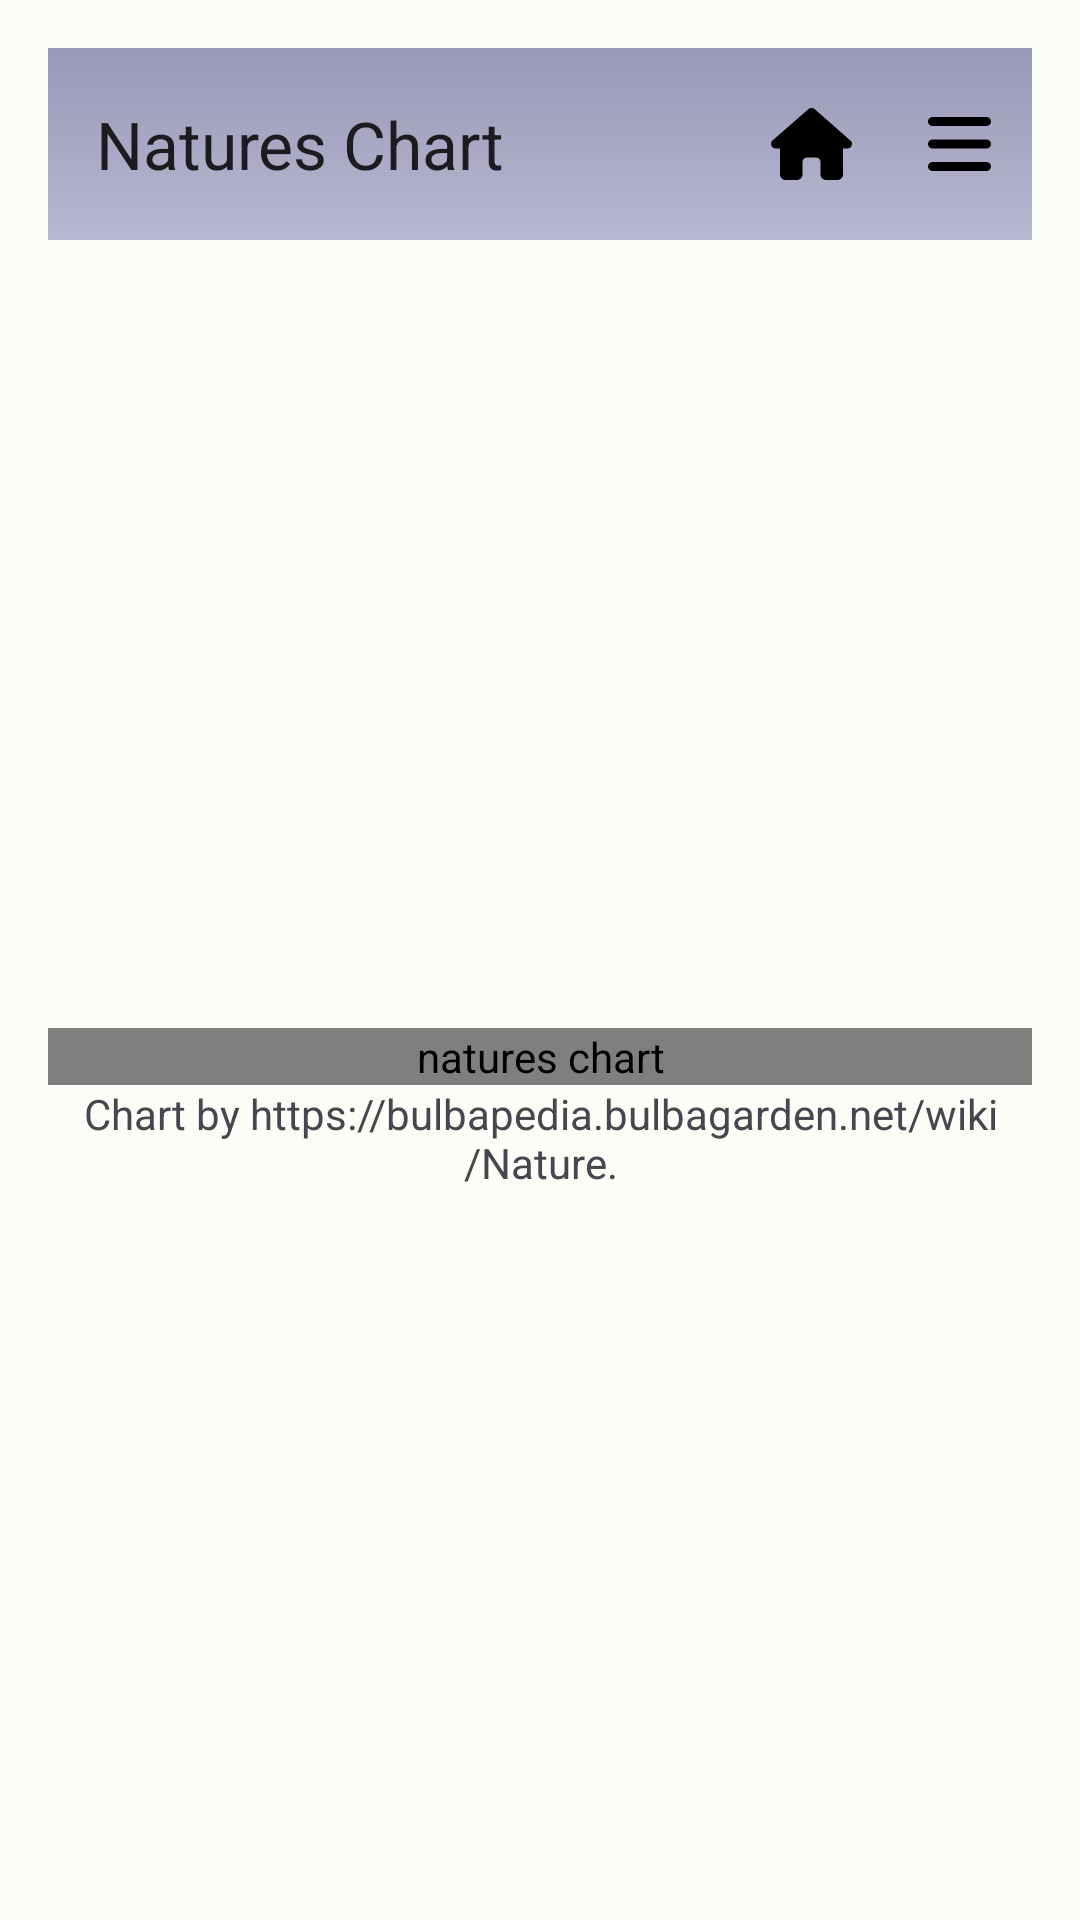

Here is an Android app screen rendered from its layout file. Give the layout XML and the strings, colors and styles it references.
<!-- AndroidManifest.xml: application theme AppTheme -->
<!-- res/layout/activity_natures.xml -->
<?xml version="1.0" encoding="utf-8"?>
<androidx.drawerlayout.widget.DrawerLayout xmlns:android="http://schemas.android.com/apk/res/android"
    xmlns:app="http://schemas.android.com/apk/res-auto"
    xmlns:tools="http://schemas.android.com/tools"
    android:id="@+id/drawer_layout"
    android:layout_width="match_parent"
    android:layout_height="match_parent"
    tools:openDrawer="start">

    <androidx.coordinatorlayout.widget.CoordinatorLayout
        android:layout_width="match_parent"
        android:layout_height="match_parent"
        android:fitsSystemWindows="true">

        <androidx.constraintlayout.widget.ConstraintLayout
            android:layout_width="match_parent"
            android:layout_height="match_parent"
            android:padding="16dp">

            <com.google.android.material.appbar.AppBarLayout
                android:id="@+id/natures_app_bar"
                android:layout_width="match_parent"
                android:layout_height="wrap_content"
                app:layout_constraintEnd_toEndOf="parent"
                app:layout_constraintStart_toStartOf="parent"
                app:layout_constraintTop_toTopOf="parent">

                <com.google.android.material.appbar.MaterialToolbar
                    android:id="@+id/top_app_bar"
                    android:layout_width="match_parent"
                    android:layout_height="wrap_content"
                    android:background="@drawable/type_steel_background"
                    android:minHeight="?attr/actionBarSize"
                    app:menu="@menu/top_app_bar_views"
                    app:navigationIcon="@drawable/back_icon"
                    app:title="Natures Chart" />

            </com.google.android.material.appbar.AppBarLayout>

            <com.github.chrisbanes.photoview.PhotoView
                android:id="@+id/natures_chart"
                android:layout_width="0dp"
                android:layout_height="wrap_content"
                android:contentDescription="@string/natures_chart_description"
                app:layout_constraintBottom_toBottomOf="parent"
                app:layout_constraintEnd_toEndOf="parent"
                app:layout_constraintStart_toStartOf="parent"
                app:layout_constraintTop_toBottomOf="@id/natures_app_bar"
                app:srcCompat="@drawable/natures" />

            <TextView
                android:layout_width="match_parent"
                android:layout_height="wrap_content"
                android:text="@string/natures_chart_credit"
                android:textAlignment="center"
                android:textSize="14sp"
                app:layout_constraintEnd_toEndOf="parent"
                app:layout_constraintStart_toStartOf="parent"
                app:layout_constraintTop_toBottomOf="@id/natures_chart" />

        </androidx.constraintlayout.widget.ConstraintLayout>

    </androidx.coordinatorlayout.widget.CoordinatorLayout>

    <com.google.android.material.navigation.NavigationView
        android:id="@+id/navigation_view"
        android:layout_width="wrap_content"
        android:layout_height="match_parent"
        android:layout_gravity="start"
        android:fitsSystemWindows="true"
        app:menu="@menu/navigation_drawer" />

</androidx.drawerlayout.widget.DrawerLayout>
<!-- resources referenced by this layout -->
<resources>
  <!-- drawable type_steel_background (drawable) -->
  <?xml version="1.0" encoding="utf-8"?>
  <shape xmlns:android="http://schemas.android.com/apk/res/android"
      android:shape="rectangle">
      <gradient
          android:angle="90"
          android:endColor="#9898B8"
          android:startColor="#B8B8D0" />
  </shape>
  <string name="natures_chart_credit">Chart by https://bulbapedia.bulbagarden.net/wiki/Nature.</string>
  <string name="natures_chart_description">natures chart</string>
  <color name="md_theme_light_primary">#006D39</color>
  <color name="md_theme_light_onPrimary">#FFFFFF</color>
  <color name="md_theme_light_primaryContainer">#9AF6B3</color>
  <color name="md_theme_light_onPrimaryContainer">#00210D</color>
  <color name="md_theme_light_secondary">#4F6353</color>
  <color name="md_theme_light_onSecondary">#FFFFFF</color>
  <color name="md_theme_light_secondaryContainer">#D2E8D3</color>
  <color name="md_theme_light_onSecondaryContainer">#0D1F13</color>
  <color name="md_theme_light_tertiary">#3A646F</color>
  <color name="md_theme_light_onTertiary">#FFFFFF</color>
  <color name="md_theme_light_tertiaryContainer">#BEEAF6</color>
  <color name="md_theme_light_onTertiaryContainer">#001F26</color>
  <color name="md_theme_light_error">#BA1A1A</color>
  <color name="md_theme_light_errorContainer">#FFDAD6</color>
  <color name="md_theme_light_onError">#FFFFFF</color>
  <color name="md_theme_light_onErrorContainer">#410002</color>
  <color name="md_theme_light_background">#FBFDF7</color>
  <color name="md_theme_light_onBackground">#191C19</color>
  <color name="md_theme_light_surface">#FBFDF7</color>
  <color name="md_theme_light_onSurface">#191C19</color>
  <color name="md_theme_light_surfaceVariant">#DDE5DB</color>
  <color name="md_theme_light_onSurfaceVariant">#414941</color>
  <color name="md_theme_light_outline">#717971</color>
  <color name="md_theme_light_inverseOnSurface">#F0F1EC</color>
  <color name="md_theme_light_inverseSurface">#2E312E</color>
  <color name="md_theme_light_inversePrimary">#7FDA99</color>
</resources>
